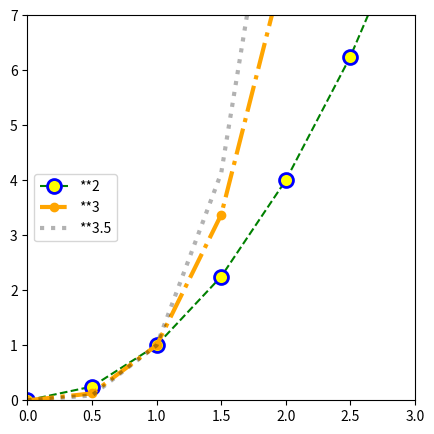

Source code (Python):
import matplotlib.pyplot as plt
import numpy as np


x = np.linspace(0, 5, 11)
y = x ** 2

plt.plot(x, y, 'r-')
plt.xlabel("X Label")
plt.ylabel("Y Label")
plt.title("This table")

# plt.show()

plt.subplot(1,2,1)
plt.plot(x,y,"r")

plt.subplot(1,2,2)
plt.plot(x,y,"b")

# plt.show()
plt.close()

fig = plt.figure()

axes = fig.add_axes([0.1, 0.1, 0.8, 0.8])
axes.plot(x, y)

axes.set_xlabel("X Label")
axes.set_ylabel("Y Label")
axes.set_title("This table")

# plt.show()
plt.close()


                            # # OOP - Create canvas
                            # fig = plt.figure()
                            #
                            #                                     # LEFT, BOTTOM, WIDTH, HEIGHT.
                            # axes1 = fig.add_axes([0.1, 0.1, 0.8, 0.8])
                            # axes2 = fig.add_axes([0.2, 0.5, 0.4, 0.3])
                            #
                            # # plt.show()
                            # axes1.plot(x, y)
                            # axes2.plot(y,x)
                            #
                            # axes1.set_xlabel("X Label")
                            # axes1.set_ylabel("Y Label")
                            #
                            # axes2.set_xlabel("X Label")
                            # axes2.set_ylabel("Y Label")
                            #
                            # axes1.set_title("This table")
                            # axes2.set_title("That table")
                            #
                            # ax2.set_xlim(20,22)
                            # ax2.set_ylim(30,50)
                            #
                            # # plt.show()
                            # plt.close()

fig, axes = plt.subplots(nrows=3, ncols=3)
plt.tight_layout()

# plt.show()
plt.close()

fig, axes = plt.subplots(nrows=1, ncols=2)

for current_ax in axes:
    current_ax.plot(x, y)

axes[0].set_title("First axes")
axes[1].set_title("Second axes")

# plt.show()
plt.close()


fig = plt.figure(figsize=(5,5))
ax = fig.add_axes([0,0,1,1])
ax.plot(x, y)

# plt.show()
plt.close()

fig, axes = plt.subplots(figsize=(4,4))

axes.plot(x, y)

# plt.show()
plt.close()


fig, axes = plt.subplots(nrows=2, ncols=1, figsize=(8,2))

axes[0].plot(x, y)
axes[1].plot(y, x)

plt.tight_layout()

# fig.savefig("my_fig.png", dpi=200)
# plt.show()
plt.close()


fig2, axes = plt.subplots(figsize=(5,5))

axes.plot(x, x ** 2, label="**2", color="green", linestyle="--",
          marker="o", markersize=10, markerfacecolor="yellow",
          markeredgewidth=2, markeredgecolor="blue")
axes.plot(x, x ** 3, label="**3", color="orange", linewidth=3,
          linestyle="-.", marker="o")
axes.plot(x, x ** 3.5, label="**3.5", color="black",
          linewidth=3, alpha=0.3, linestyle=":")

axes.set_xlim([0, 3])
axes.set_ylim([0, 7])
# Display legends
axes.legend(loc=6)


plt.show()




